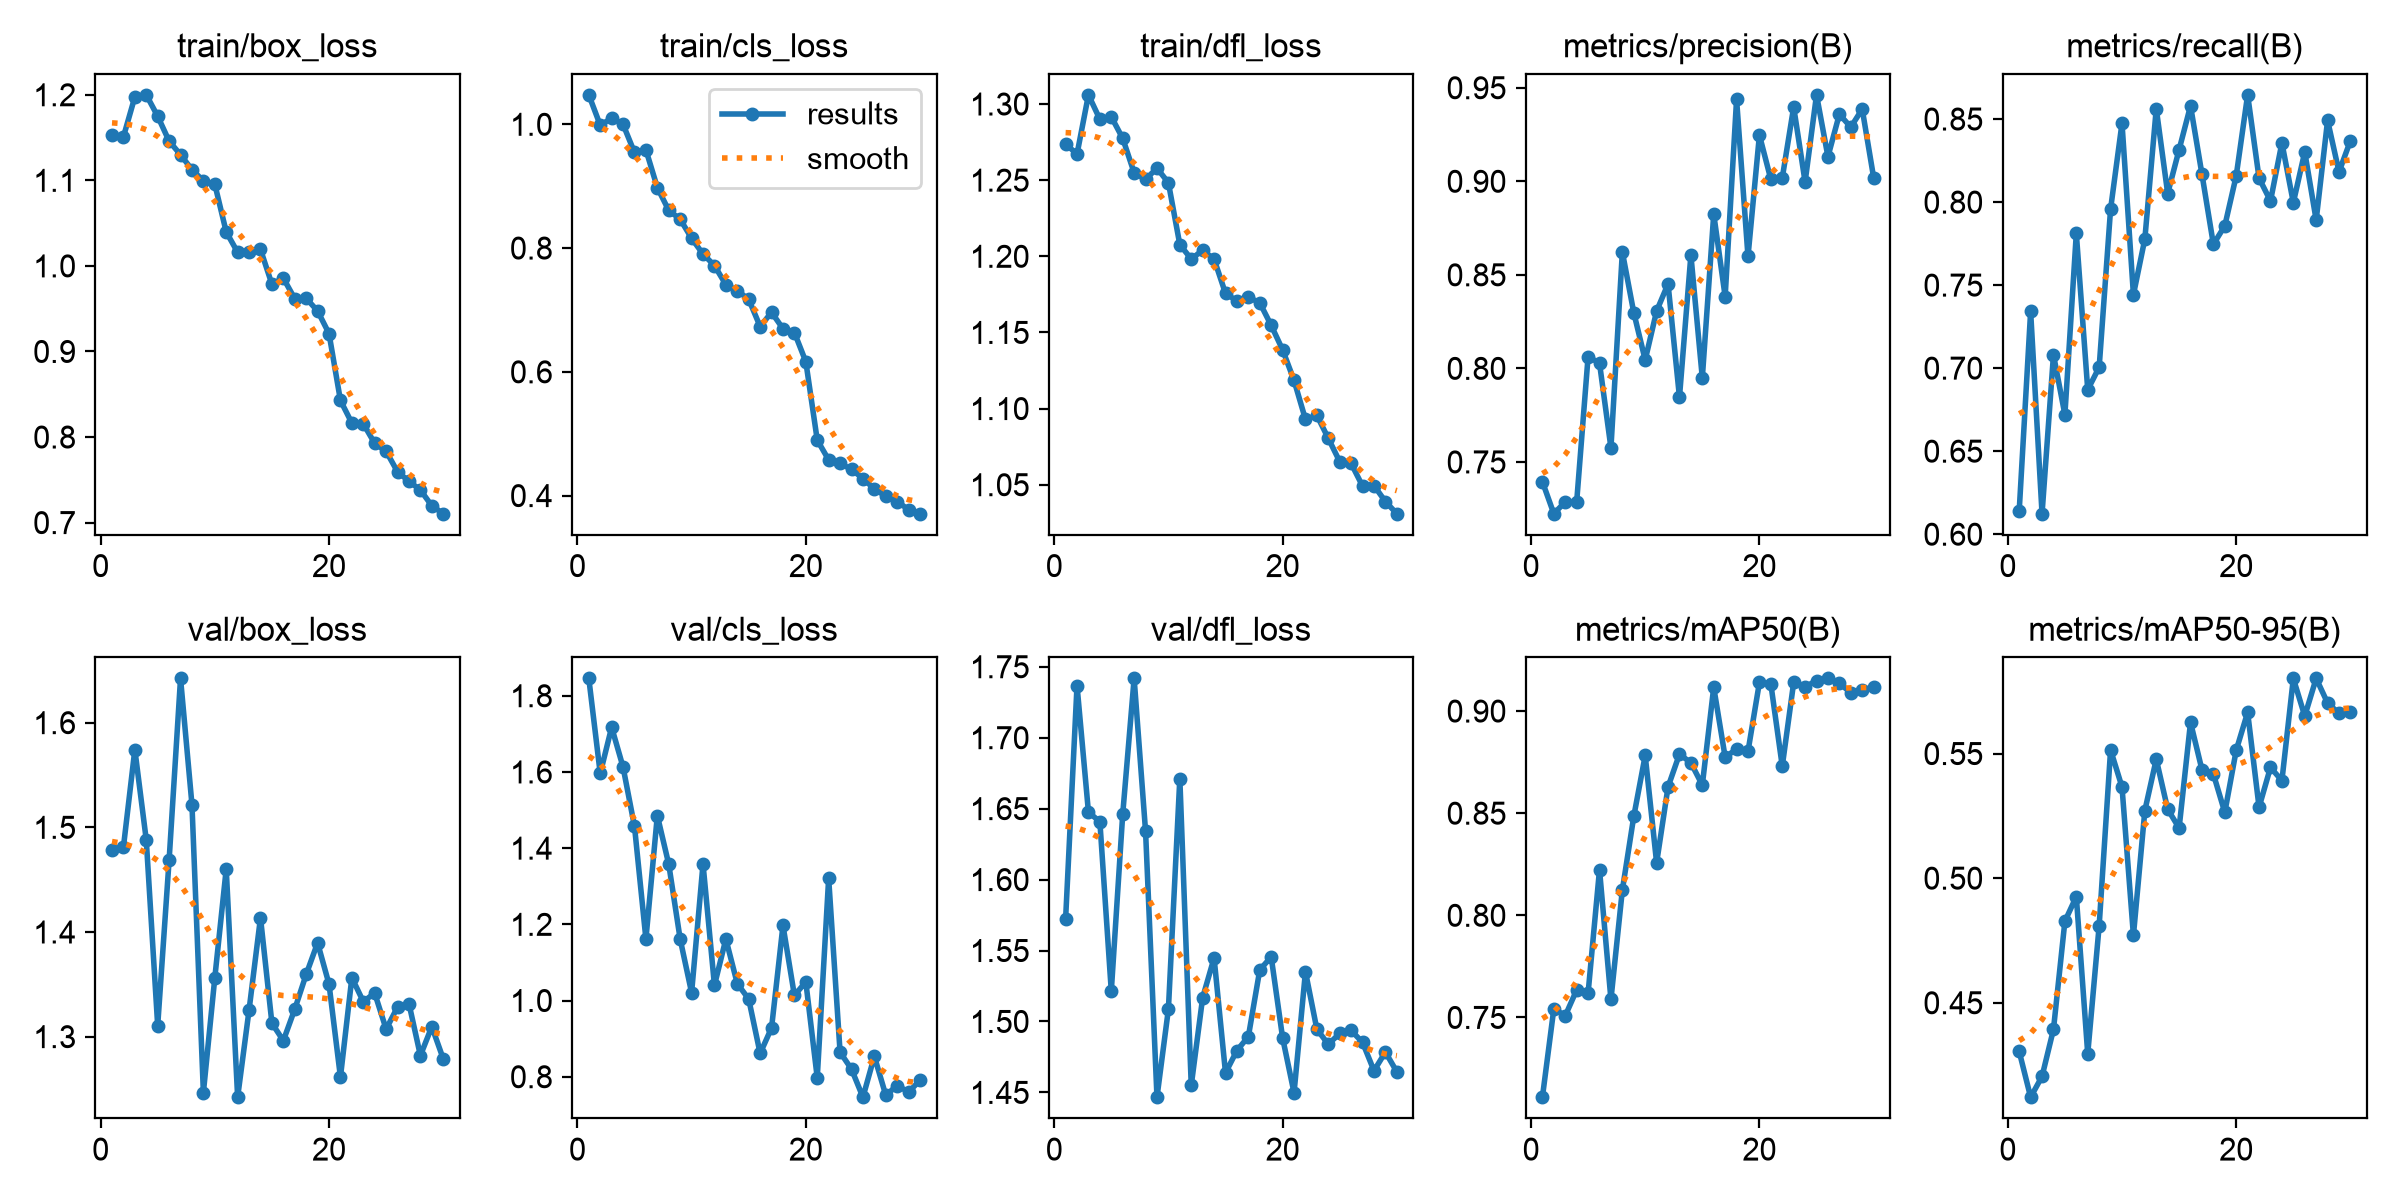

The data file committed next to this chart (first rows):
epoch, time, train/box_loss, train/cls_loss, train/dfl_loss, metrics/precision(B), metrics/recall(B), metrics/mAP50(B), metrics/mAP50-95(B), val/box_loss, val/cls_loss, val/dfl_loss, lr/pg0, lr/pg1, lr/pg2
1, 144.3, 1.153, 1.048, 1.274, 0.7394, 0.6141, 0.7109, 0.4305, 1.479, 1.846, 1.572, 0.0005527, 0.0005527, 0.0005527
2, 271.2, 1.151, 0.9986, 1.267, 0.7223, 0.7341, 0.7542, 0.4121, 1.481, 1.596, 1.737, 0.001072, 0.001072, 0.001072
3, 400, 1.198, 1.01, 1.306, 0.7286, 0.6123, 0.7508, 0.4204, 1.574, 1.717, 1.647, 0.001554, 0.001554, 0.001554
4, 533.2, 1.2, 0.9999, 1.29, 0.7286, 0.708, 0.7634, 0.4393, 1.488, 1.613, 1.641, 0.001502, 0.001502, 0.001502
5, 661.6, 1.175, 0.9545, 1.292, 0.8063, 0.672, 0.7619, 0.4827, 1.31, 1.457, 1.521, 0.001447, 0.001447, 0.001447
6, 790.4, 1.146, 0.9587, 1.277, 0.8028, 0.7811, 0.8223, 0.4926, 1.469, 1.161, 1.646, 0.001392, 0.001392, 0.001392
7, 919.4, 1.13, 0.8977, 1.255, 0.7575, 0.687, 0.7588, 0.4295, 1.642, 1.485, 1.742, 0.001337, 0.001337, 0.001337
8, 1053, 1.112, 0.8609, 1.251, 0.8622, 0.7006, 0.8124, 0.4809, 1.522, 1.358, 1.634, 0.001282, 0.001282, 0.001282
9, 1184, 1.099, 0.8466, 1.258, 0.8298, 0.7958, 0.8484, 0.5514, 1.247, 1.161, 1.447, 0.001227, 0.001227, 0.001227
10, 1310, 1.095, 0.8158, 1.248, 0.8045, 0.8475, 0.8782, 0.5366, 1.356, 1.021, 1.509, 0.001172, 0.001172, 0.001172
11, 1434, 1.04, 0.7903, 1.208, 0.8306, 0.7442, 0.8257, 0.477, 1.46, 1.359, 1.671, 0.001117, 0.001117, 0.001117
12, 1558, 1.016, 0.7718, 1.198, 0.8452, 0.7778, 0.8629, 0.5271, 1.242, 1.04, 1.455, 0.001062, 0.001062, 0.001062
13, 1681, 1.017, 0.7409, 1.204, 0.7846, 0.8563, 0.8789, 0.5477, 1.325, 1.161, 1.517, 0.001007, 0.001007, 0.001007
14, 1808, 1.019, 0.7311, 1.198, 0.8606, 0.8052, 0.8747, 0.5277, 1.414, 1.044, 1.545, 0.0009519, 0.0009519, 0.0009519
15, 1937, 0.9786, 0.7172, 1.176, 0.7949, 0.8316, 0.8637, 0.5201, 1.313, 1.004, 1.464, 0.0008968, 0.0008968, 0.0008968
16, 2064, 0.9857, 0.6732, 1.171, 0.8825, 0.858, 0.9117, 0.5625, 1.296, 0.8612, 1.48, 0.0008418, 0.0008418, 0.0008418
17, 2196, 0.9617, 0.6962, 1.173, 0.8384, 0.8168, 0.8774, 0.5435, 1.326, 0.9282, 1.489, 0.0007868, 0.0007868, 0.0007868
18, 2326, 0.9621, 0.6697, 1.169, 0.9438, 0.7746, 0.8814, 0.5418, 1.359, 1.197, 1.536, 0.0007318, 0.0007318, 0.0007318
19, 2460, 0.9474, 0.6635, 1.155, 0.8598, 0.7857, 0.8803, 0.5264, 1.39, 1.013, 1.546, 0.0006768, 0.0006768, 0.0006768
20, 2599, 0.9209, 0.6164, 1.139, 0.9247, 0.8158, 0.914, 0.5513, 1.35, 1.049, 1.488, 0.0006218, 0.0006218, 0.0006218
21, 2740, 0.8428, 0.4898, 1.119, 0.901, 0.8646, 0.9133, 0.5665, 1.261, 0.7974, 1.45, 0.0005668, 0.0005668, 0.0005668
22, 2876, 0.8163, 0.4578, 1.093, 0.9018, 0.8144, 0.873, 0.5285, 1.356, 1.321, 1.535, 0.0005118, 0.0005118, 0.0005118
23, 3009, 0.8155, 0.4522, 1.096, 0.9397, 0.8006, 0.914, 0.5445, 1.333, 0.8643, 1.494, 0.0004568, 0.0004568, 0.0004568
24, 3141, 0.7926, 0.4423, 1.08, 0.8996, 0.8357, 0.9118, 0.5391, 1.342, 0.8199, 1.484, 0.0004017, 0.0004017, 0.0004017
25, 3270, 0.7833, 0.4276, 1.065, 0.9462, 0.7996, 0.9149, 0.5801, 1.307, 0.7463, 1.492, 0.0003467, 0.0003467, 0.0003467
26, 3400, 0.7594, 0.4108, 1.064, 0.9132, 0.8302, 0.916, 0.565, 1.328, 0.8538, 1.494, 0.0002917, 0.0002917, 0.0002917
27, 3533, 0.7483, 0.3991, 1.049, 0.9358, 0.7892, 0.9136, 0.5802, 1.332, 0.7515, 1.485, 0.0002367, 0.0002367, 0.0002367
28, 3666, 0.7381, 0.3902, 1.049, 0.9289, 0.8492, 0.909, 0.5703, 1.282, 0.777, 1.465, 0.0001817, 0.0001817, 0.0001817
29, 3792, 0.7197, 0.3774, 1.039, 0.9386, 0.8182, 0.9105, 0.5662, 1.31, 0.7599, 1.478, 0.0001267, 0.0001267, 0.0001267
30, 3924, 0.7104, 0.3708, 1.031, 0.902, 0.837, 0.9116, 0.5665, 1.279, 0.7906, 1.464, 7.1681e-05, 7.1681e-05, 7.1681e-05
